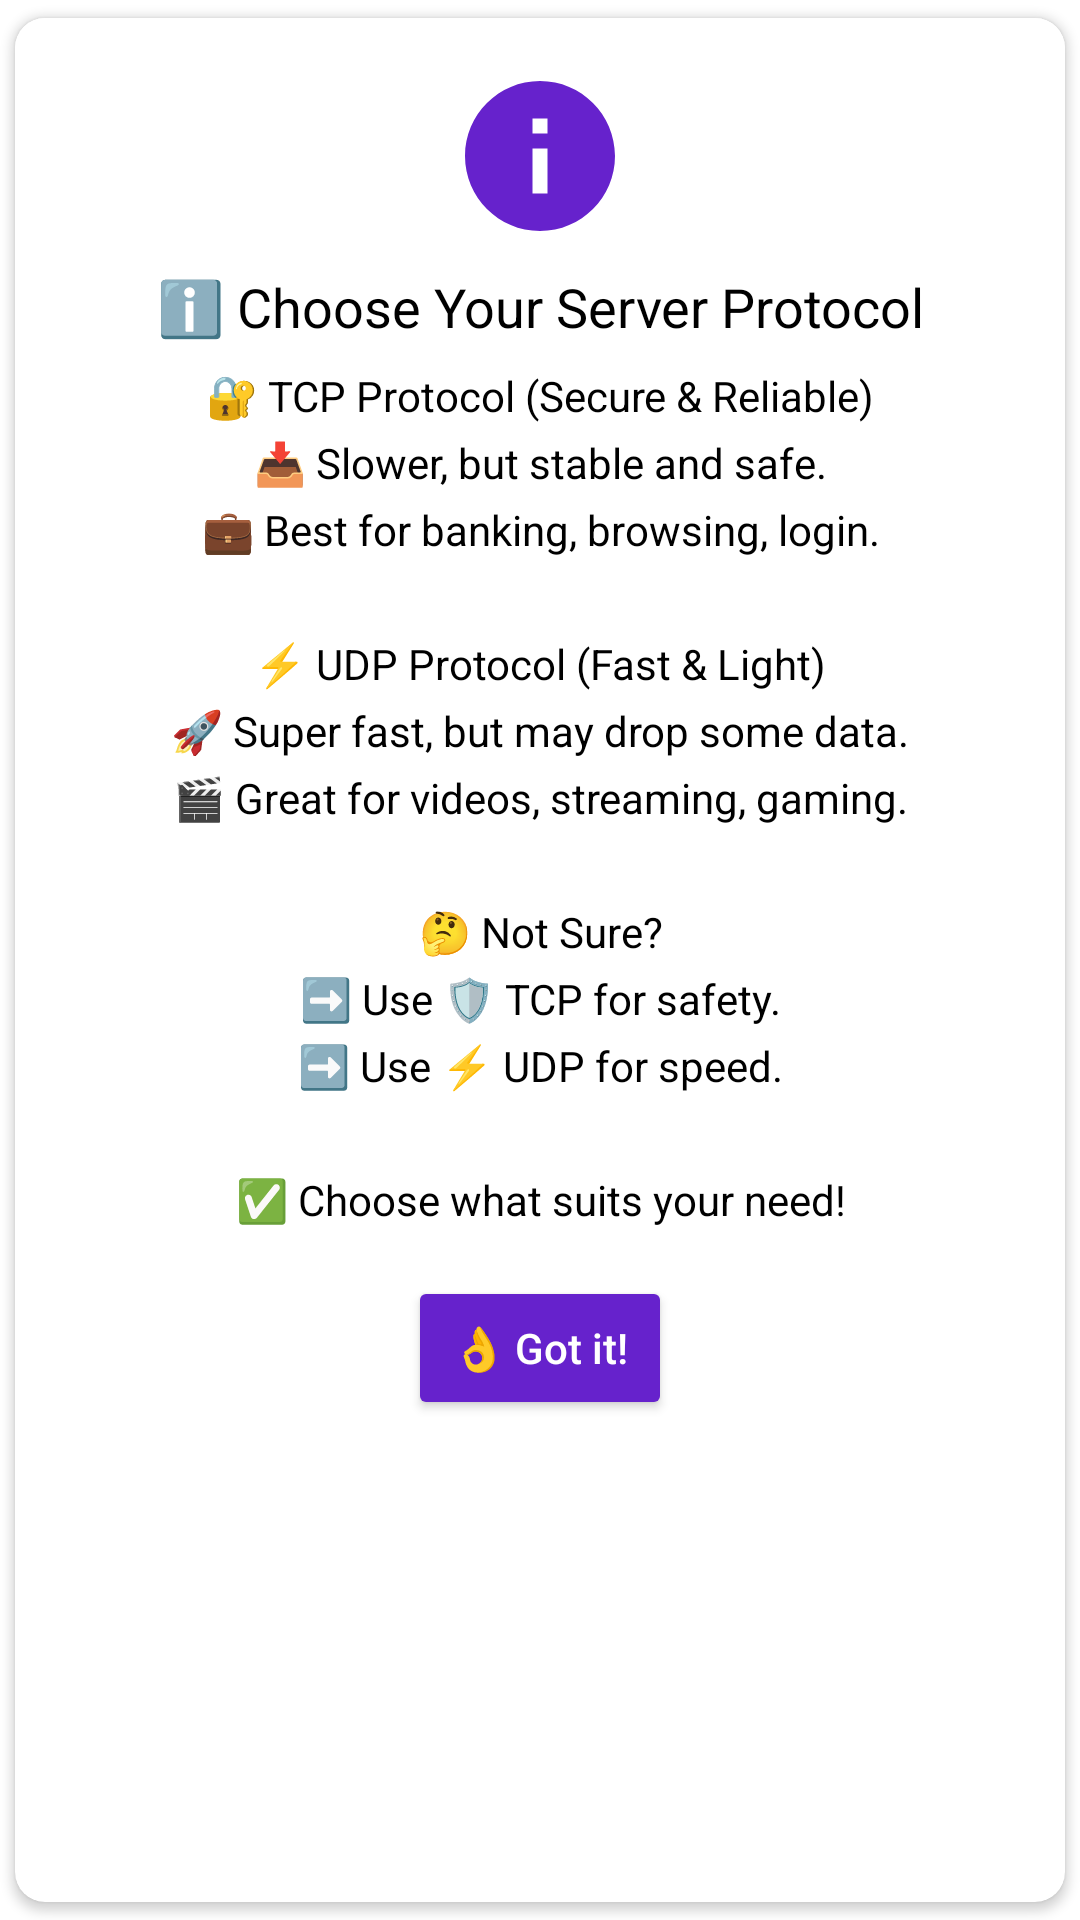

Reconstruct the res/layout file that produces this screen, plus the resources it refers to.
<!-- AndroidManifest.xml: application theme Theme.NocturneVPN -->
<!-- res/layout/info_dialog.xml -->
<?xml version="1.0" encoding="utf-8"?>
<androidx.cardview.widget.CardView xmlns:android="http://schemas.android.com/apk/res/android"
    xmlns:app="http://schemas.android.com/apk/res-auto"
    android:layout_width="match_parent"
    android:layout_height="wrap_content"
    app:cardCornerRadius="10dp"
    app:cardUseCompatPadding="true">

    <androidx.constraintlayout.widget.ConstraintLayout
        android:layout_width="match_parent"
        android:layout_height="wrap_content"
        android:background="@color/white"
        android:padding="16dp">

        <ImageView
            android:id="@+id/info_dialog_image"
            android:layout_width="60dp"
            android:layout_height="60dp"
            android:src="@drawable/ic_info"
            app:layout_constraintTop_toTopOf="parent"
            app:layout_constraintStart_toStartOf="parent"
            app:layout_constraintEnd_toEndOf="parent"
            app:tint="@color/strong_violet" />

        <TextView
            android:id="@+id/info_dialog_title"
            android:layout_width="0dp"
            android:layout_height="wrap_content"
            android:text="@string/choose_your_server_protocol"
            android:textAppearance="@style/TextAppearance.AppCompat.Medium"
            android:textColor="@color/black"
            android:gravity="center"
            android:layout_marginTop="8dp"
            app:layout_constraintTop_toBottomOf="@id/info_dialog_image"
            app:layout_constraintStart_toStartOf="parent"
            app:layout_constraintEnd_toEndOf="parent" />

        <TextView
            android:id="@+id/info_dialog_details"
            android:layout_width="0dp"
            android:layout_height="wrap_content"
            android:text="@string/info_text_description"
            android:textColor="@color/black"
            android:textAlignment="center"
            android:paddingTop="8dp"
            android:textSize="14sp"
            android:lineSpacingExtra="6dp"
            app:layout_constraintTop_toBottomOf="@id/info_dialog_title"
            app:layout_constraintStart_toStartOf="parent"
            app:layout_constraintEnd_toEndOf="parent" />

        <Button
            android:id="@+id/info_dialog_btn"
            android:layout_width="wrap_content"
            android:layout_height="wrap_content"
            android:text="@string/got_it"
            android:textAllCaps="false"
            android:textColor="@android:color/white"
            android:backgroundTint="@color/strong_violet"
            android:layout_marginTop="16dp"
            app:layout_constraintTop_toBottomOf="@id/info_dialog_details"
            app:layout_constraintBottom_toBottomOf="parent"
            app:layout_constraintStart_toStartOf="parent"
            app:layout_constraintEnd_toEndOf="parent" />

    </androidx.constraintlayout.widget.ConstraintLayout>
</androidx.cardview.widget.CardView>
<!-- resources referenced by this layout -->
<resources>
  <color name="black">#FF000000</color>
  <color name="strong_violet">#6622CC</color>
  <color name="white">#FFFFFF</color>
  <!-- drawable ic_info (drawable) -->
  <vector android:height="24dp" android:tint="@color/black"
      android:viewportHeight="24" android:viewportWidth="24"
      android:width="24dp" xmlns:android="http://schemas.android.com/apk/res/android">
      <path android:fillColor="@color/white" android:pathData="M12,2C6.48,2 2,6.48 2,12s4.48,10 10,10 10,-4.48 10,-10S17.52,2 12,2zM13,17h-2v-6h2v6zM13,9h-2L11,7h2v2z"/>
  </vector>
  <string name="choose_your_server_protocol">ℹ️ Choose Your Server Protocol</string>
  <string name="got_it">👌 Got it!</string>
  <string name="info_text_description">🔐 TCP Protocol (Secure &amp; Reliable)\n📥 Slower, but stable and safe.\n💼 Best for banking, browsing, login.\n\n⚡ UDP Protocol (Fast &amp; Light)\n🚀 Super fast, but may drop some data.\n🎬 Great for videos, streaming, gaming.\n\n🤔 Not Sure?\n➡️ Use 🛡️ TCP for safety.\n➡️ Use ⚡ UDP for speed.\n\n✅ Choose what suits your need!</string>
  <style name="Theme.NocturneVPN" parent="Base.Theme.NocturneVPN" />
  <style name="Base.Theme.NocturneVPN" parent="Theme.Material3.Light.NoActionBar">
          
          <item name="colorPrimary">@color/strong_violet</item>
          <item name="colorPrimaryVariant">@color/strong_violet</item>
          <item name="colorOnPrimary">@color/white</item>
          <item name="colorSecondary">@color/up_arrow</item>
          <item name="colorSecondaryVariant">@color/up_arrow</item>
          <item name="colorOnSecondary">@color/black</item>
          <item name="colorBackground">@color/white</item>
          <item name="colorSurface">@color/white</item>
          <item name="colorOnSurface">@color/black</item>
          <item name="colorOnBackground">@color/black</item>
          <item name="android:windowBackground">@color/white</item>
          <item name="android:statusBarColor">@android:color/transparent</item>
          <item name="android:navigationBarColor">@android:color/transparent</item>
          <item name="android:windowFullscreen">false</item>
          <item name="android:windowNoTitle">true</item>
          
          <item name="android:windowLightStatusBar">true</item>
  
  
  
  
  
  
      </style>
  <color name="up_arrow">#22CCC2</color>
</resources>
